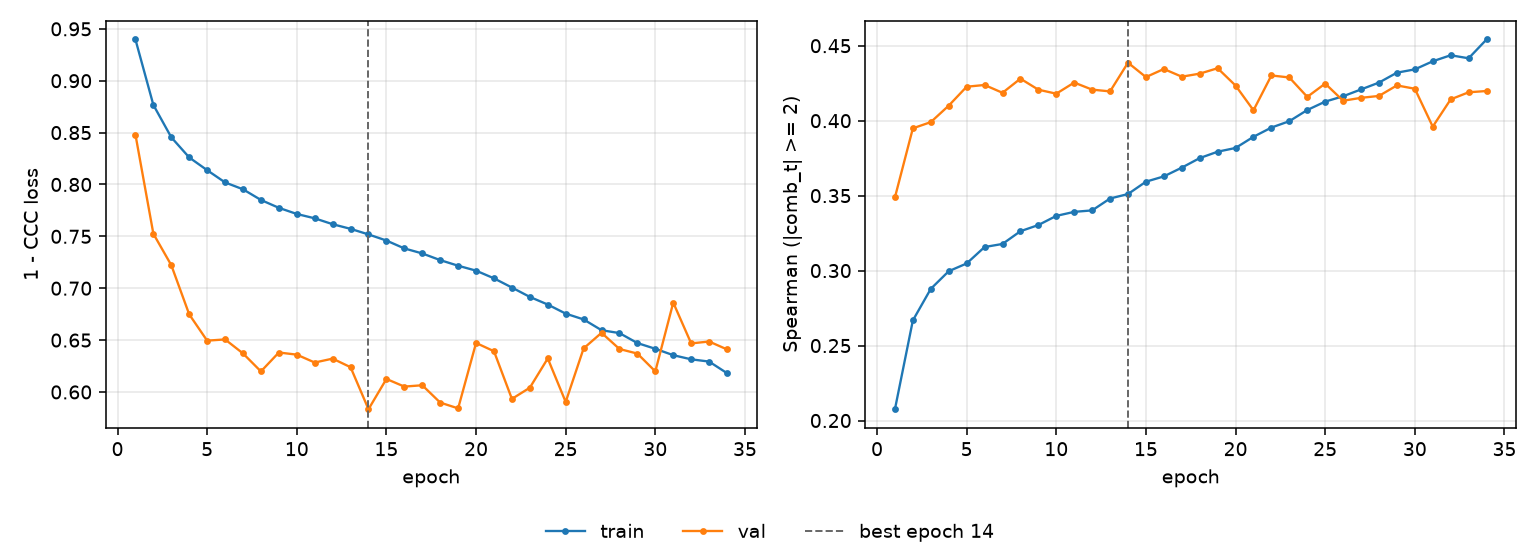

The table this chart was drawn from, first rows:
epoch, tr_loss, vl_loss, tr_sp, vl_sp, is_best
1, 0.9397, 0.8481, 0.2075, 0.3489, False
2, 0.8767, 0.7525, 0.2668, 0.3949, False
3, 0.8455, 0.7222, 0.2878, 0.399, False
4, 0.826, 0.6748, 0.2996, 0.41, False
5, 0.8138, 0.6495, 0.3048, 0.4226, False
6, 0.802, 0.6507, 0.3157, 0.4238, False
7, 0.7954, 0.6372, 0.3178, 0.4186, False
8, 0.7851, 0.6198, 0.3263, 0.428, False
9, 0.7775, 0.638, 0.3304, 0.4207, False
10, 0.7716, 0.636, 0.3365, 0.418, False
11, 0.7674, 0.6284, 0.3392, 0.4254, False
12, 0.7617, 0.6321, 0.3402, 0.4207, False
13, 0.7572, 0.6239, 0.3481, 0.4195, False
14, 0.7519, 0.5834, 0.3511, 0.4387, True
15, 0.746, 0.6126, 0.3593, 0.4291, False
16, 0.7384, 0.6052, 0.3628, 0.4345, False
17, 0.7335, 0.6065, 0.3687, 0.4293, False
18, 0.7271, 0.5898, 0.375, 0.4314, False
19, 0.7217, 0.5842, 0.3793, 0.435, False
20, 0.7169, 0.6473, 0.3818, 0.4234, False
21, 0.7095, 0.6393, 0.3893, 0.4069, False
22, 0.7007, 0.5933, 0.3954, 0.4302, False
23, 0.6916, 0.6041, 0.3997, 0.4288, False
24, 0.6843, 0.6323, 0.4071, 0.4159, False
25, 0.6755, 0.5904, 0.4127, 0.4247, False
26, 0.6699, 0.642, 0.4163, 0.4133, False
27, 0.6595, 0.657, 0.4208, 0.4152, False
28, 0.6568, 0.6414, 0.4254, 0.4165, False
29, 0.6471, 0.637, 0.432, 0.4235, False
30, 0.6416, 0.6198, 0.4342, 0.4213, False
31, 0.6355, 0.6861, 0.4396, 0.396, False
32, 0.6315, 0.6468, 0.4436, 0.4142, False
33, 0.6293, 0.6486, 0.4416, 0.4189, False
34, 0.6181, 0.641, 0.4541, 0.4198, False
